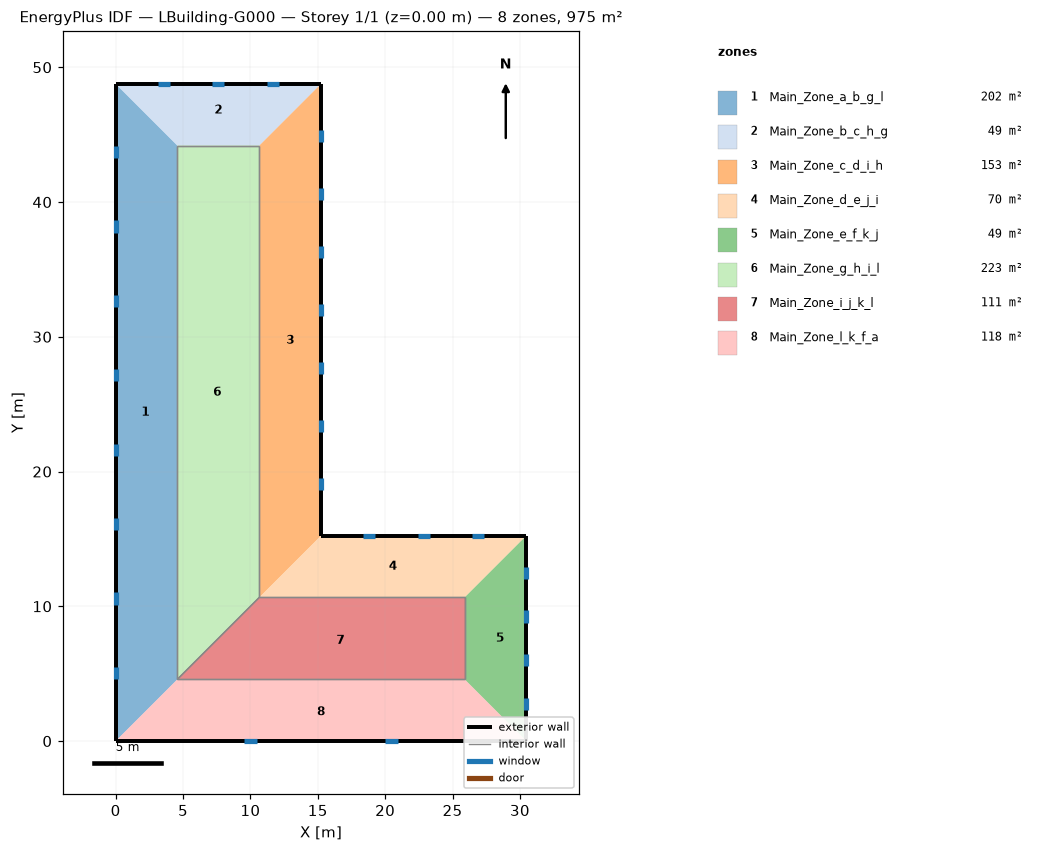
=== STOREY PLAN SPEC (per zone: floor XY polygon, exterior-wall plan segments, windows/doors) ===
zone 1: Main_Zone_a_b_g_l  (202.0 m²)
  floor: (0.00, 0.00) (0.00, 48.77) (4.57, 44.19) (4.57, 4.57)
  exterior wall: (0.00, 48.77) – (0.00, 0.00)  [48.8 m]
    window: (0.00, 5.52) – (0.00, 4.61)  [1.4 m²]
    window: (0.00, 11.04) – (0.00, 10.13)  [1.4 m²]
    window: (0.00, 16.56) – (0.00, 15.65)  [1.4 m²]
    window: (0.00, 22.08) – (0.00, 21.17)  [1.4 m²]
    window: (0.00, 27.60) – (0.00, 26.69)  [1.4 m²]
    window: (0.00, 33.12) – (0.00, 32.21)  [1.4 m²]
    window: (0.00, 38.64) – (0.00, 37.73)  [1.4 m²]
    window: (0.00, 44.16) – (0.00, 43.25)  [1.4 m²]
  interior walls: 1
zone 2: Main_Zone_b_c_h_g  (48.8 m²)
  floor: (0.00, 48.77) (15.24, 48.77) (10.67, 44.19) (4.57, 44.19)
  exterior wall: (15.24, 48.77) – (0.00, 48.77)  [15.2 m]
    window: (4.04, 48.77) – (3.12, 48.77)  [1.4 m²]
    window: (8.08, 48.77) – (7.16, 48.77)  [1.4 m²]
    window: (12.12, 48.77) – (11.20, 48.77)  [1.4 m²]
  interior walls: 1
zone 3: Main_Zone_c_d_i_h  (153.3 m²)
  floor: (15.24, 48.77) (15.24, 15.24) (10.67, 10.67) (10.67, 44.19)
  exterior wall: (15.24, 15.24) – (15.24, 48.77)  [33.5 m]
    window: (15.24, 44.46) – (15.24, 45.37)  [1.4 m²]
    window: (15.24, 40.16) – (15.24, 41.07)  [1.4 m²]
    window: (15.24, 35.85) – (15.24, 36.76)  [1.4 m²]
    window: (15.24, 31.55) – (15.24, 32.46)  [1.4 m²]
    window: (15.24, 27.24) – (15.24, 28.15)  [1.4 m²]
    window: (15.24, 22.94) – (15.24, 23.85)  [1.4 m²]
    window: (15.24, 18.63) – (15.24, 19.54)  [1.4 m²]
  interior walls: 1
zone 4: Main_Zone_d_e_j_i  (69.7 m²)
  floor: (15.24, 15.24) (30.48, 15.24) (25.91, 10.67) (10.67, 10.67)
  exterior wall: (30.48, 15.24) – (15.24, 15.24)  [15.2 m]
    window: (19.28, 15.24) – (18.36, 15.24)  [1.4 m²]
    window: (23.32, 15.24) – (22.40, 15.24)  [1.4 m²]
    window: (27.35, 15.24) – (26.44, 15.24)  [1.4 m²]
  interior walls: 1
zone 5: Main_Zone_e_f_k_j  (48.8 m²)
  floor: (30.48, 15.24) (30.48, 0.00) (25.91, 4.57) (25.91, 10.67)
  exterior wall: (30.48, 0.00) – (30.48, 15.24)  [15.2 m]
    window: (30.48, 12.01) – (30.48, 12.92)  [1.4 m²]
    window: (30.48, 8.78) – (30.48, 9.69)  [1.4 m²]
    window: (30.48, 5.55) – (30.48, 6.46)  [1.4 m²]
    window: (30.48, 2.32) – (30.48, 3.23)  [1.4 m²]
  interior walls: 1
zone 6: Main_Zone_g_h_i_l  (222.9 m²)
  floor: (4.57, 44.19) (10.67, 44.19) (10.67, 10.67) (4.57, 4.57)
  interior walls: 4
zone 7: Main_Zone_i_j_k_l  (111.5 m²)
  floor: (10.67, 10.67) (25.91, 10.67) (25.91, 4.57) (4.57, 4.57)
  interior walls: 4
zone 8: Main_Zone_l_k_f_a  (118.4 m²)
  floor: (4.57, 4.57) (25.91, 4.57) (30.48, 0.00) (0.00, 0.00)
  exterior wall: (0.00, 0.00) – (30.48, 0.00)  [30.5 m]
    window: (20.01, 0.00) – (20.93, 0.00)  [1.4 m²]
    window: (9.55, 0.00) – (10.46, 0.00)  [1.4 m²]
  interior walls: 1

=== DERIVED (storey summary) ===
Building: LBuilding-G000
Storey: 1 of 1  (floor level z = 0.00 m)
Storey gross floor area: 975.4 m²
Zones on this storey: 8
  - Main_Zone_a_b_g_l: floor 202.0 m²; exterior wall 48.8 m (148.6 m²); 8 window(s) 11.1 m²; WWR 7.5%
  - Main_Zone_b_c_h_g: floor 48.8 m²; exterior wall 15.2 m (46.4 m²); 3 window(s) 4.2 m²; WWR 9.0%
  - Main_Zone_c_d_i_h: floor 153.3 m²; exterior wall 33.5 m (102.2 m²); 7 window(s) 9.8 m²; WWR 9.5%
  - Main_Zone_d_e_j_i: floor 69.7 m²; exterior wall 15.2 m (46.4 m²); 3 window(s) 4.2 m²; WWR 9.0%
  - Main_Zone_e_f_k_j: floor 48.8 m²; exterior wall 15.2 m (46.4 m²); 4 window(s) 5.6 m²; WWR 12.0%
  - Main_Zone_g_h_i_l: floor 222.9 m²
  - Main_Zone_i_j_k_l: floor 111.5 m²
  - Main_Zone_l_k_f_a: floor 118.4 m²; exterior wall 30.5 m (92.9 m²); 2 window(s) 2.8 m²; WWR 3.0%
Zone adjacency (shared interzone walls):
  - Main_Zone_a_b_g_l ↔ Main_Zone_g_h_i_l
  - Main_Zone_b_c_h_g ↔ Main_Zone_g_h_i_l
  - Main_Zone_c_d_i_h ↔ Main_Zone_g_h_i_l
  - Main_Zone_d_e_j_i ↔ Main_Zone_i_j_k_l
  - Main_Zone_e_f_k_j ↔ Main_Zone_i_j_k_l
  - Main_Zone_g_h_i_l ↔ Main_Zone_i_j_k_l
  - Main_Zone_i_j_k_l ↔ Main_Zone_l_k_f_a